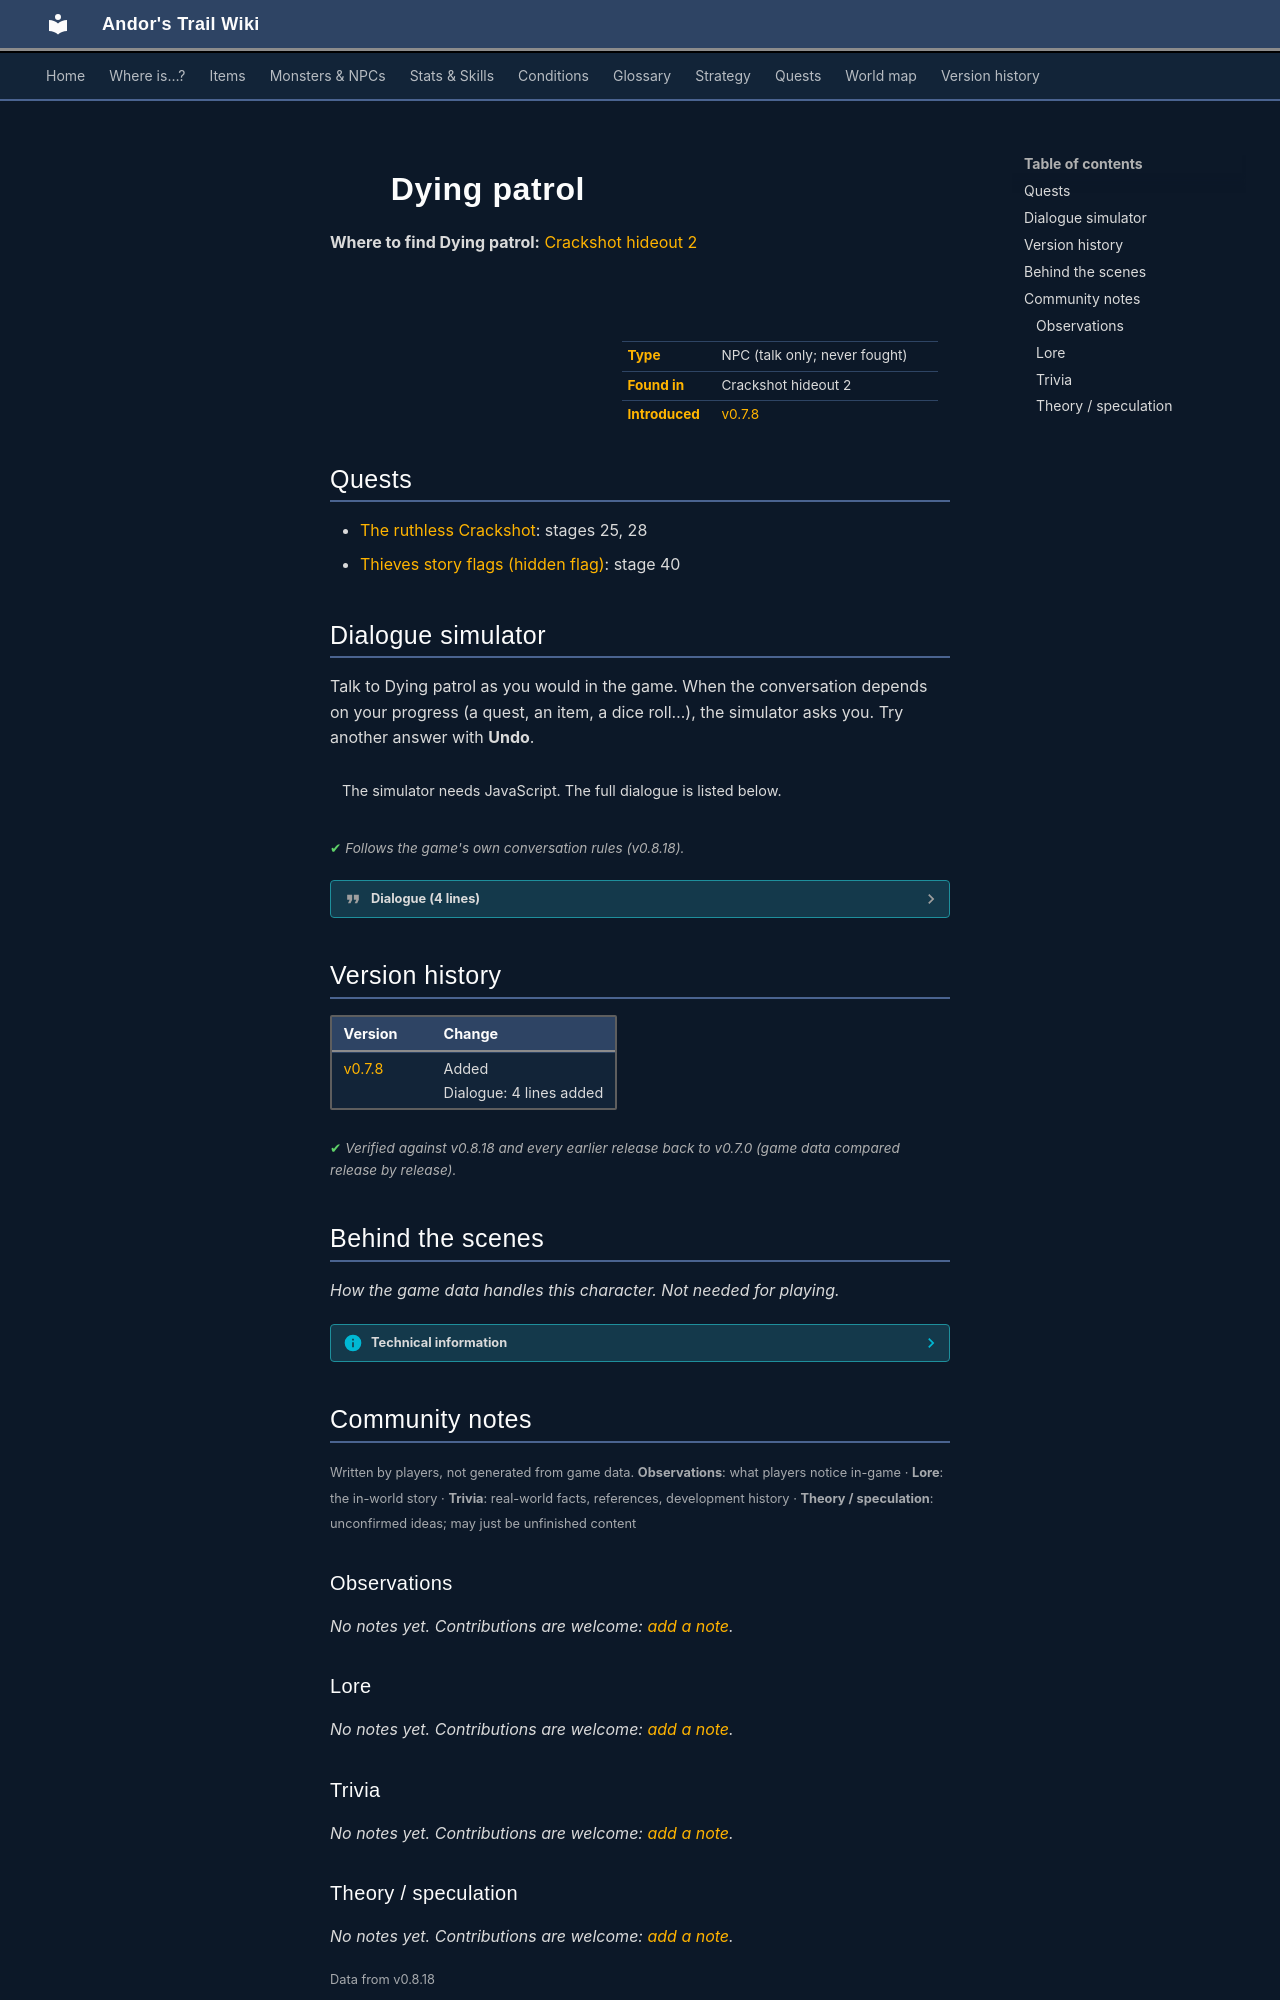

repository: asdfghjkl628/Andor-s-Trail-Wikiiii · page: monsters/g03_deadpatrol_1/index.html · generator: mkdocs

---
description: "Dying patrol is a non-player character (NPC) in Andor's Trail, found in Crackshot hideout 2."
---

# ![](../assets/icons/monsters/monsters_rltiles3_14.png){ .sprite } Dying patrol

**Where to find Dying patrol:** [Crackshot hideout 2](../maps/crackshot_hideout2.md#pin-npc-g03_deadpatrol_1)

<div class="infobox" markdown>

<p class="ib-img"><img class="sprite" src="../../assets/icons/monsters/monsters_rltiles3_14.png" alt=""></p>

| | |
|---|---|
| **Type** | NPC (talk only; never fought) |
| **Found in** | Crackshot hideout 2 |
| **Introduced** | [v0.7.8](../versions/0.7.8.md) |

</div>

## Quests

- [The ruthless Crackshot](../quests/Thieves03.md): stages 25, 28
- [Thieves story flags (hidden flag)](../quests/thieves_hidden.md): stage 40

## Dialogue simulator

Talk to Dying patrol as you would in the game. When the conversation depends on your progress (a quest, an item, a dice roll…), the simulator asks you. Try another answer with **Undo**.

<div class="dlg-sim" data-src="../../assets/dialogue/guild03_deadpatrol1_select.json" data-npc="Dying patrol" markdown="0"><noscript>The simulator needs JavaScript. The full dialogue is listed below.</noscript></div>

<p class="verified">Follows the game's own conversation rules (v0.8.18).</p>

??? quote "Dialogue (4 lines)"

    *Exactly as in the game files. Each line appears once; links jump to where a choice leads.*

    <span id="d-guild03_deadpatrol1_select"></span>**`guild03_deadpatrol1_select`** *(silent check: the first matching branch below is taken)*

    - branch 1 *(if NOT reached stage 50 of [Thieves story flags (hidden flag)](../quests/thieves_hidden.md#stage-50))* → [guild03_deadpatrol1_was_first](#d-guild03_deadpatrol1_was_first)
    - branch 2 → [guild03_deadpatrol1_was_second](#d-guild03_deadpatrol1_was_second)

    <span id="d-guild03_deadpatrol1_was_first"></span>**`guild03_deadpatrol1_was_first`** *(silent check: the first matching branch below is taken)* — **effects:** sets stage 25 of [The ruthless Crackshot](../quests/Thieves03.md#stage-25)

    - branch 1 → [guild03_deadpatrol_1_1](#d-guild03_deadpatrol_1_1)

    <span id="d-guild03_deadpatrol1_was_second"></span>**`guild03_deadpatrol1_was_second`** *(silent check: the first matching branch below is taken)* — **effects:** sets stage 28 of [The ruthless Crackshot](../quests/Thieves03.md#stage-28)

    - branch 1 → [guild03_deadpatrol_1_1](#d-guild03_deadpatrol_1_1)

    <span id="d-guild03_deadpatrol_1_1"></span>**`guild03_deadpatrol_1_1`** Dying patrol: “(You see, horrified, how this man is bleeding out rapidly. He has countless cuts and his face is mutilated. You can almost hear his gasps.)” — **effects:** removes monsters from crackshot_hideout2, sets stage 40 of [Thieves story flags (hidden flag)](../quests/thieves_hidden.md#stage-40)

    - “Shadow, embrace him.” → *NPC leaves*
    - “For the glory of Feygard, you will be avenged!” → *NPC leaves*



## Version history

| Version | Change |
|---|---|
| [v0.7.8](../versions/0.7.8.md) | Added<br>Dialogue: 4 lines added |

<p class="verified">Verified against v0.8.18 and every earlier release back to v0.7.0 (game data compared release by release).</p>


## Behind the scenes

*How the game data handles this character. Not needed for playing.*

??? info "Technical information"

    | | |
    |---|---|
    | Entry ID | `g03_deadpatrol_1` |
    | Type (wiki) | NPC |
    | Spawn group | `g03_deadpatrol_1` |
    | Loot table | – |
    | Conversation | `guild03_deadpatrol1_select` |
    | Faction | – |
    | Movement | none |
    | Icon | `monsters_rltiles3:14` |
    | Defined in | `res/raw/monsterlist_omicronrg9.json` |

    Raw data:

    ```json
    {
     "id": "g03_deadpatrol_1",
     "name": "Dying patrol",
     "iconID": "monsters_rltiles3:14",
     "unique": 1,
     "monsterClass": "humanoid",
     "movementAggressionType": "none",
     "spawnGroup": "g03_deadpatrol_1",
     "phraseID": "guild03_deadpatrol1_select"
    }
    ```


## Community notes

<small>Written by players, not generated from game data. **Observations**: what players notice in-game · **Lore**: the in-world story · **Trivia**: real-world facts, references, development history · **Theory / speculation**: unconfirmed ideas; may just be unfinished content</small>

### Observations

*No notes yet. Contributions are welcome: [add a note](https://github.com/asdfghjkl628/Andor-s-Trail-Wikiiii/new/main/notes/monsters?filename=g03_deadpatrol_1.md&value=%23%23%20Observations%0A%0A%3C%21--%20what%20players%20notice%20in-game%20--%3E%0A%0A%23%23%20Lore%0A%0A%3C%21--%20the%20in-world%20story%20--%3E%0A%0A%23%23%20Trivia%0A%0A%3C%21--%20real-world%20facts%2C%20references%2C%20development%20history%20--%3E%0A%0A%23%23%20Theory%20/%20speculation%0A%0A%3C%21--%20unconfirmed%20ideas%3B%20may%20just%20be%20unfinished%20content%20--%3E%0A).*

### Lore

*No notes yet. Contributions are welcome: [add a note](https://github.com/asdfghjkl628/Andor-s-Trail-Wikiiii/new/main/notes/monsters?filename=g03_deadpatrol_1.md&value=%23%23%20Observations%0A%0A%3C%21--%20what%20players%20notice%20in-game%20--%3E%0A%0A%23%23%20Lore%0A%0A%3C%21--%20the%20in-world%20story%20--%3E%0A%0A%23%23%20Trivia%0A%0A%3C%21--%20real-world%20facts%2C%20references%2C%20development%20history%20--%3E%0A%0A%23%23%20Theory%20/%20speculation%0A%0A%3C%21--%20unconfirmed%20ideas%3B%20may%20just%20be%20unfinished%20content%20--%3E%0A).*

### Trivia

*No notes yet. Contributions are welcome: [add a note](https://github.com/asdfghjkl628/Andor-s-Trail-Wikiiii/new/main/notes/monsters?filename=g03_deadpatrol_1.md&value=%23%23%20Observations%0A%0A%3C%21--%20what%20players%20notice%20in-game%20--%3E%0A%0A%23%23%20Lore%0A%0A%3C%21--%20the%20in-world%20story%20--%3E%0A%0A%23%23%20Trivia%0A%0A%3C%21--%20real-world%20facts%2C%20references%2C%20development%20history%20--%3E%0A%0A%23%23%20Theory%20/%20speculation%0A%0A%3C%21--%20unconfirmed%20ideas%3B%20may%20just%20be%20unfinished%20content%20--%3E%0A).*
